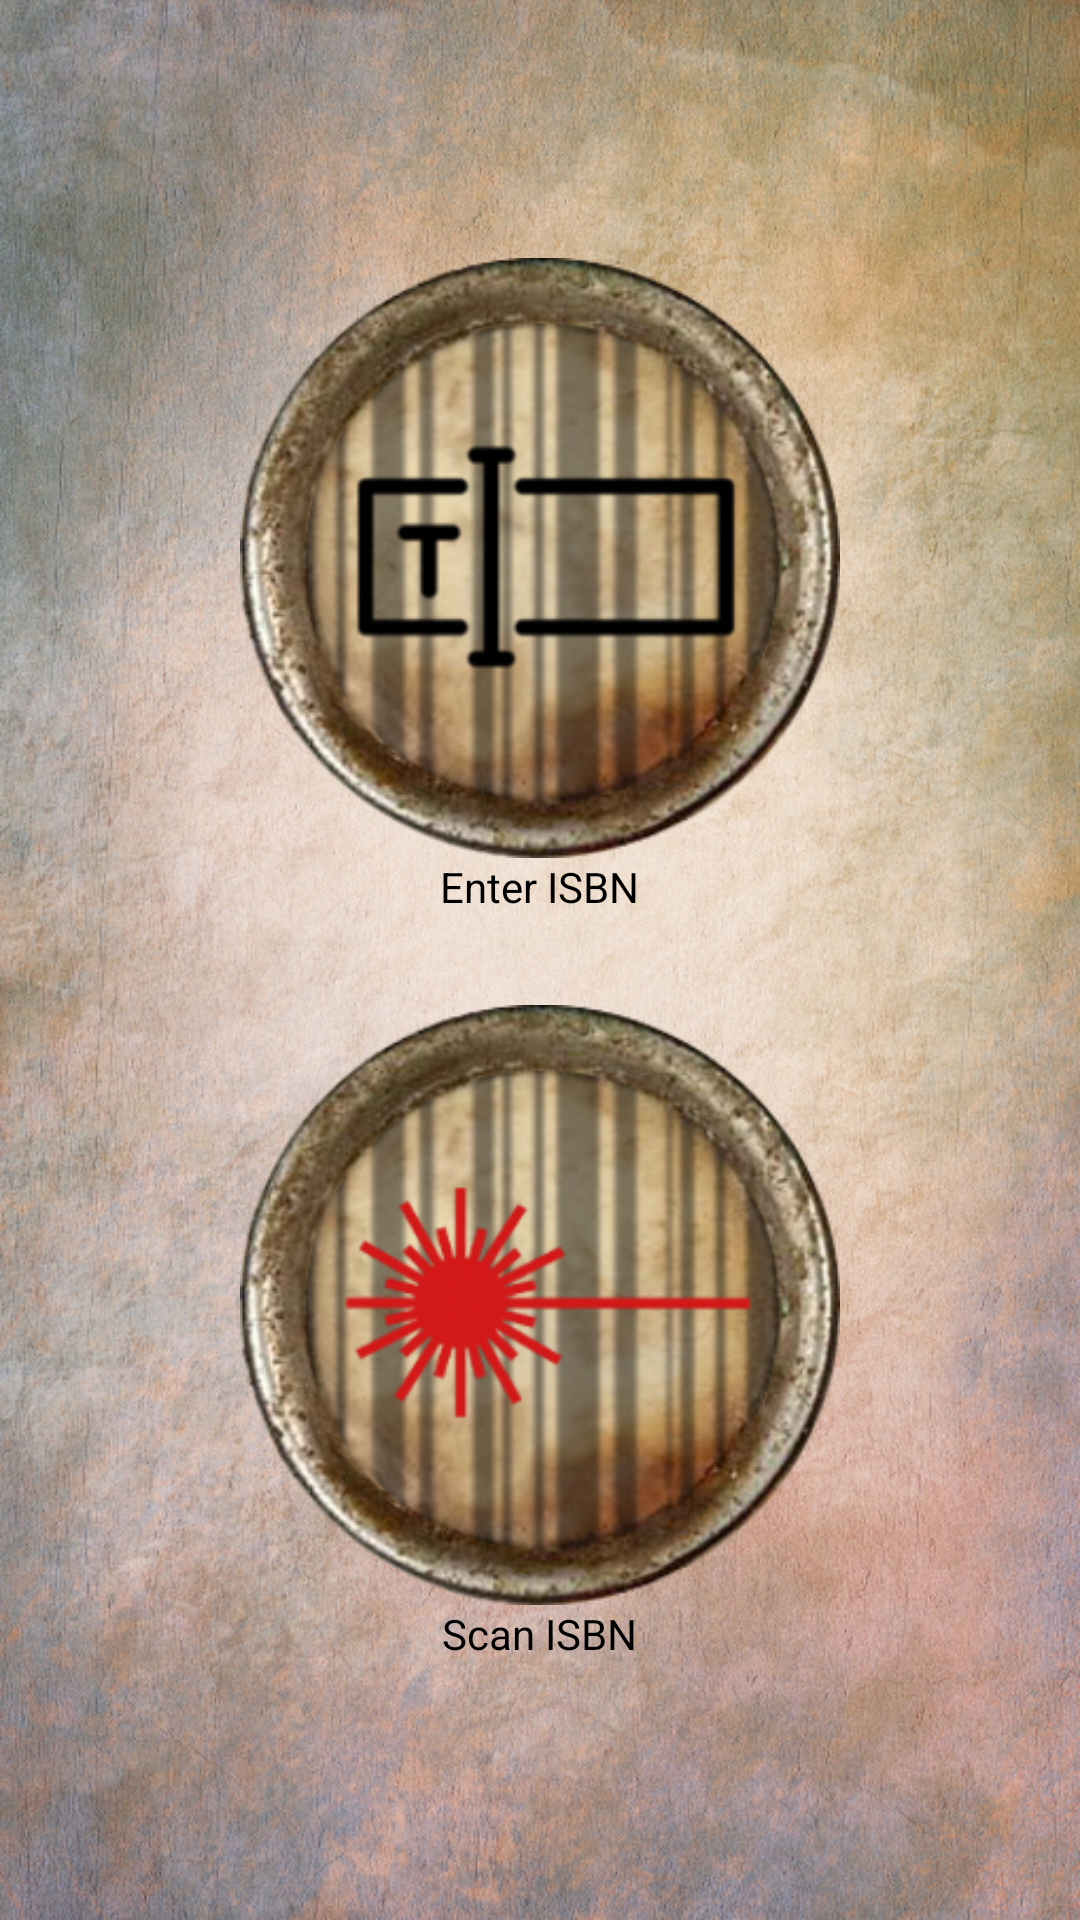

Here is an Android app screen rendered from its layout file. Give the layout XML and the strings, colors and styles it references.
<!-- AndroidManifest.xml: application theme AppTheme -->
<!-- res/layout/add_book_view_fragment.xml -->
<FrameLayout xmlns:android="http://schemas.android.com/apk/res/android"
    xmlns:tools="http://schemas.android.com/tools" android:layout_width="match_parent"
    android:layout_height="match_parent"
    android:background="@drawable/img_library_background"

             android:clipChildren="false">

    <RelativeLayout
        android:orientation="horizontal"
        android:layout_width="fill_parent"
        android:layout_height="fill_parent"
        android:layout_gravity="center_horizontal|top">

        <LinearLayout
            android:id="@+id/linearLayout_addorscan"
            android:layout_width="wrap_content"
            android:layout_height="wrap_content"
            android:layout_centerInParent="true"
            android:gravity="center"
            android:orientation="vertical"
            android:weightSum="2">

            <ImageButton
                android:id="@+id/imageButton_add_book_by_entry"
                android:layout_width="200dp"
                android:layout_height="200dp"
                android:adjustViewBounds="true"
                android:scaleType="fitXY"
                android:src="@drawable/btn_enter_isbn"
                android:background="@android:color/transparent"
                android:contentDescription="@string/add_book_by_isbn_view_title"/>

            <TextView
                android:layout_width="wrap_content"
                android:layout_height="wrap_content"
                android:text="@string/add_book_view_enter_isbn"
                android:textColor="@color/black"/>

            <ImageButton
                android:id="@+id/imageButton_add_book_by_scan"
                android:layout_marginTop="30dp"
                android:layout_width="200dp"
                android:layout_height="200dp"
                android:adjustViewBounds="true"
                android:scaleType="fitXY"
                android:src="@drawable/btn_scan_isbn"
                android:background="?android:attr/selectableItemBackground"
                android:contentDescription="@string/add_book_by_scan_view_title"/>

            <TextView
                android:layout_width="wrap_content"
                android:layout_height="wrap_content"
                android:text="@string/add_book_view_scan_isbn"
                android:textColor="@color/black"/>

        </LinearLayout>


    </RelativeLayout>
</FrameLayout>
<!-- resources referenced by this layout -->
<resources>
  <color name="black">#FF000000</color>
  <!-- drawable btn_enter_isbn: png bitmap (drawable, 100750 bytes) -->
  <!-- drawable btn_scan_isbn: png bitmap (drawable, 105183 bytes) -->
  <!-- drawable img_library_background: png bitmap (drawable, 817453 bytes) -->
  <string name="add_book_by_isbn_view_title">Add Book By Entering ISBN</string>
  <string name="add_book_by_scan_view_title">Add Book By Scanning ISBN</string>
  <string name="add_book_view_enter_isbn">Enter ISBN</string>
  <string name="add_book_view_scan_isbn">Scan ISBN</string>
  <style name="AppTheme" parent="Theme.AppCompat.Light.NoActionBar">
          <item name="windowActionBar">false</item>
          
          <item name="colorPrimary">@color/black</item>
          <item name="colorPrimaryDark">@color/black</item>
          <item name="android:textColorSecondary">@color/black</item>
          <item name="android:textColorPrimary">@color/text_primary</item>
          <item name="android:textColor">@color/white</item>
      </style>
  <color name="text_primary">#FFFFFFFF</color>
  <color name="white">#FFFFFFFF</color>
</resources>
